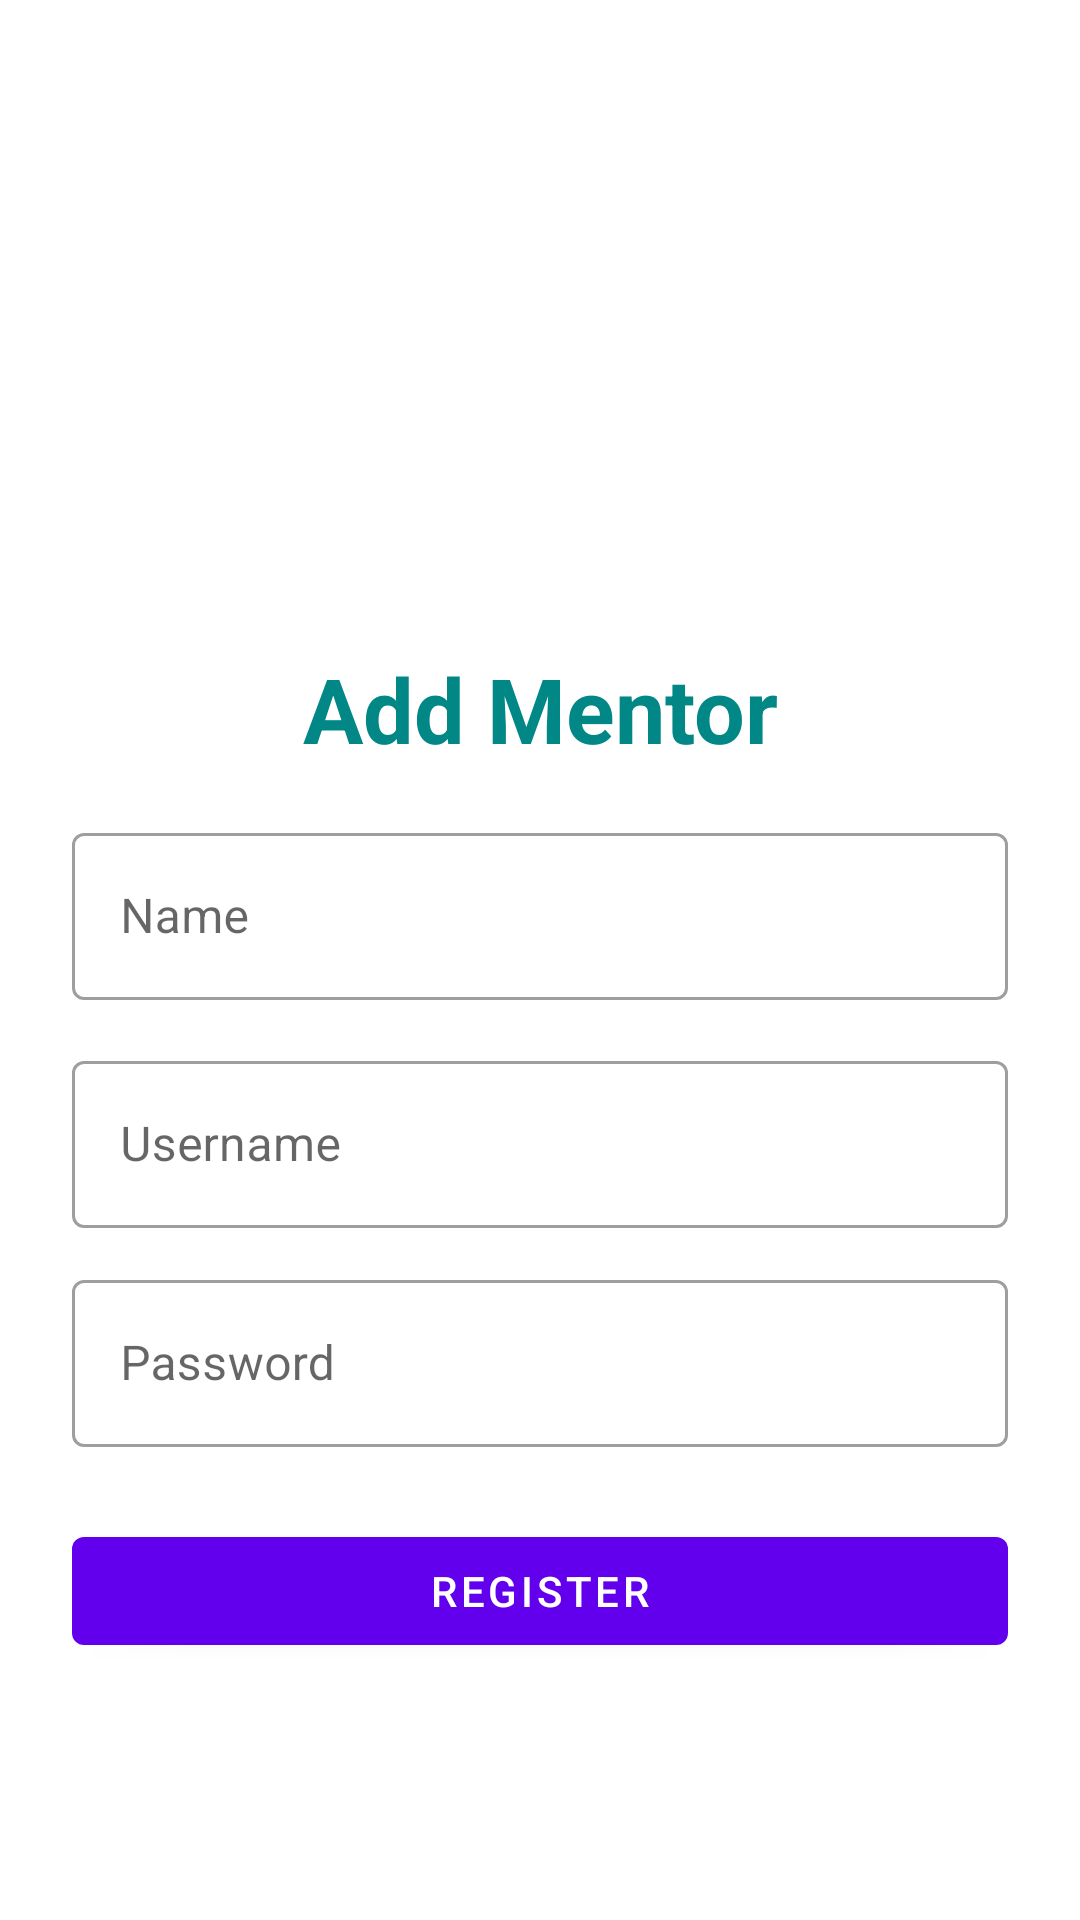

Layout XML and referenced resources for this Android screen:
<!-- AndroidManifest.xml: application theme Theme.SMD_Project -->
<!-- res/layout/activity_register_mentor.xml -->
<?xml version="1.0" encoding="utf-8"?>
<LinearLayout xmlns:android="http://schemas.android.com/apk/res/android"
    xmlns:app="http://schemas.android.com/apk/res-auto"
    xmlns:tools="http://schemas.android.com/tools"
    android:layout_width="match_parent"
    android:layout_height="match_parent"
    android:orientation="vertical"
    android:padding="24dp"
    tools:context=".mentors.RegisterMentor">

    <ImageView
        android:id="@+id/imageView"
        android:layout_width="153dp"
        android:layout_height="126dp"
        android:layout_gravity="center"
        android:layout_marginTop="25dp"
        android:src="@drawable/app_icon" />

    <LinearLayout
        android:layout_width="match_parent"
        android:layout_height="match_parent"
        android:orientation="vertical"
        android:layout_gravity="center"
        android:layout_marginTop="25dp">
        <TextView
            android:layout_width="match_parent"
            android:layout_height="wrap_content"
            android:layout_marginVertical="16dp"
            android:gravity="center_horizontal"
            android:text="Add Mentor"
            android:textColor="@color/teal_700"
            android:textSize="30sp"
            android:textStyle="bold" />
        <com.google.android.material.textfield.TextInputLayout
            style="@style/Widget.MaterialComponents.TextInputLayout.OutlinedBox"
            android:layout_width="match_parent"
            android:layout_height="76dp">

            <EditText
                android:id="@+id/etRegName"
                android:layout_width="match_parent"
                android:layout_height="wrap_content"
                android:hint="Name"
                android:inputType="textPersonName" />
        </com.google.android.material.textfield.TextInputLayout>




        <com.google.android.material.textfield.TextInputLayout
            android:layout_width="match_parent"
            style="@style/Widget.MaterialComponents.TextInputLayout.OutlinedBox"
            android:layout_height="wrap_content">

            <EditText
                android:id="@+id/etRegUser"
                android:layout_width="match_parent"
                android:layout_height="wrap_content"
                android:hint="Username"
                android:inputType="textEmailAddress"/>
        </com.google.android.material.textfield.TextInputLayout>


        <com.google.android.material.textfield.TextInputLayout
            android:layout_width="match_parent"
            style="@style/Widget.MaterialComponents.TextInputLayout.OutlinedBox"
            android:layout_height="wrap_content"
            android:layout_marginTop="12dp">

            <EditText
                android:id="@+id/etRegPass"
                android:layout_width="match_parent"
                android:layout_height="wrap_content"
                android:hint="Password"
                android:inputType="textPassword"/>
        </com.google.android.material.textfield.TextInputLayout>

        <com.google.android.material.button.MaterialButton
            android:id="@+id/btnRegister"
            android:layout_width="match_parent"
            android:layout_height="wrap_content"
            android:layout_marginTop="24dp"
            android:text="Register"/>



    </LinearLayout>

</LinearLayout>
<!-- resources referenced by this layout -->
<resources>
  <style name="Theme.SMD_Project" parent="Theme.MaterialComponents.DayNight.DarkActionBar">
          
          <item name="colorPrimary">@color/purple_500</item>
          <item name="colorPrimaryVariant">@color/purple_700</item>
          <item name="colorOnPrimary">@color/white</item>
          
          <item name="colorSecondary">@color/teal_200</item>
          <item name="colorSecondaryVariant">@color/teal_700</item>
          <item name="colorOnSecondary">@color/black</item>
          
          <item name="android:statusBarColor" tools:targetApi="l">?attr/colorPrimaryVariant</item>
          
      </style>
  <!-- not gathered from this repository: default colours our renderer supplied (Android Studio template values) -->
  <color name="purple_500">#FF6200EE</color>
  <color name="purple_700">#FF3700B3</color>
  <color name="teal_200">#FF03DAC5</color>
  <color name="teal_700">#FF018786</color>
  <color name="black">#FF000000</color>
  <color name="white">#FFFFFFFF</color>
</resources>
